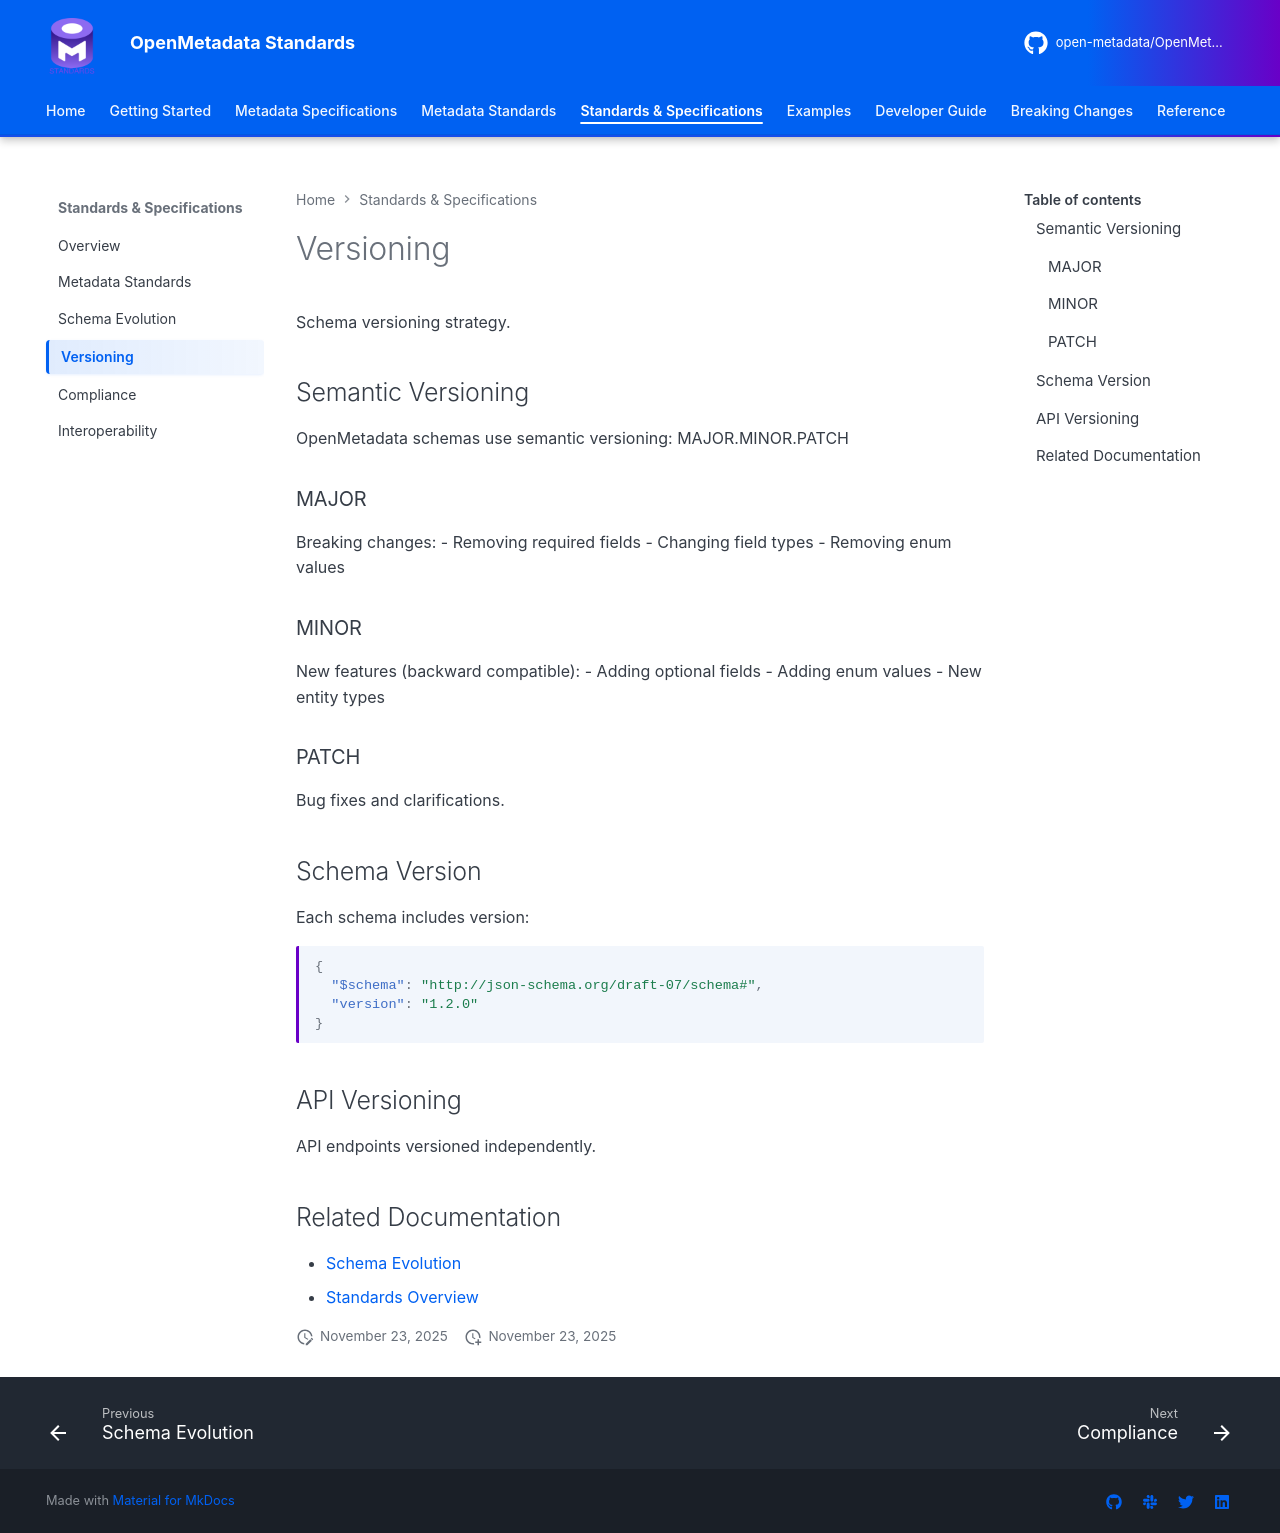

repository: open-metadata/OpenMetadataStandards · page: standards/versioning/index.html · generator: mkdocs


# Versioning

Schema versioning strategy.

## Semantic Versioning

OpenMetadata schemas use semantic versioning: MAJOR.MINOR.PATCH

### MAJOR
Breaking changes:
- Removing required fields
- Changing field types
- Removing enum values

### MINOR
New features (backward compatible):
- Adding optional fields
- Adding enum values
- New entity types

### PATCH
Bug fixes and clarifications.

## Schema Version

Each schema includes version:

```json
{
  "$schema": "http://json-schema.org/draft-07/schema#",
  "version": "1.2.0"
}
```

## API Versioning

API endpoints versioned independently.

## Related Documentation
- [Schema Evolution](schema-evolution.md)
- [Standards Overview](overview.md)
